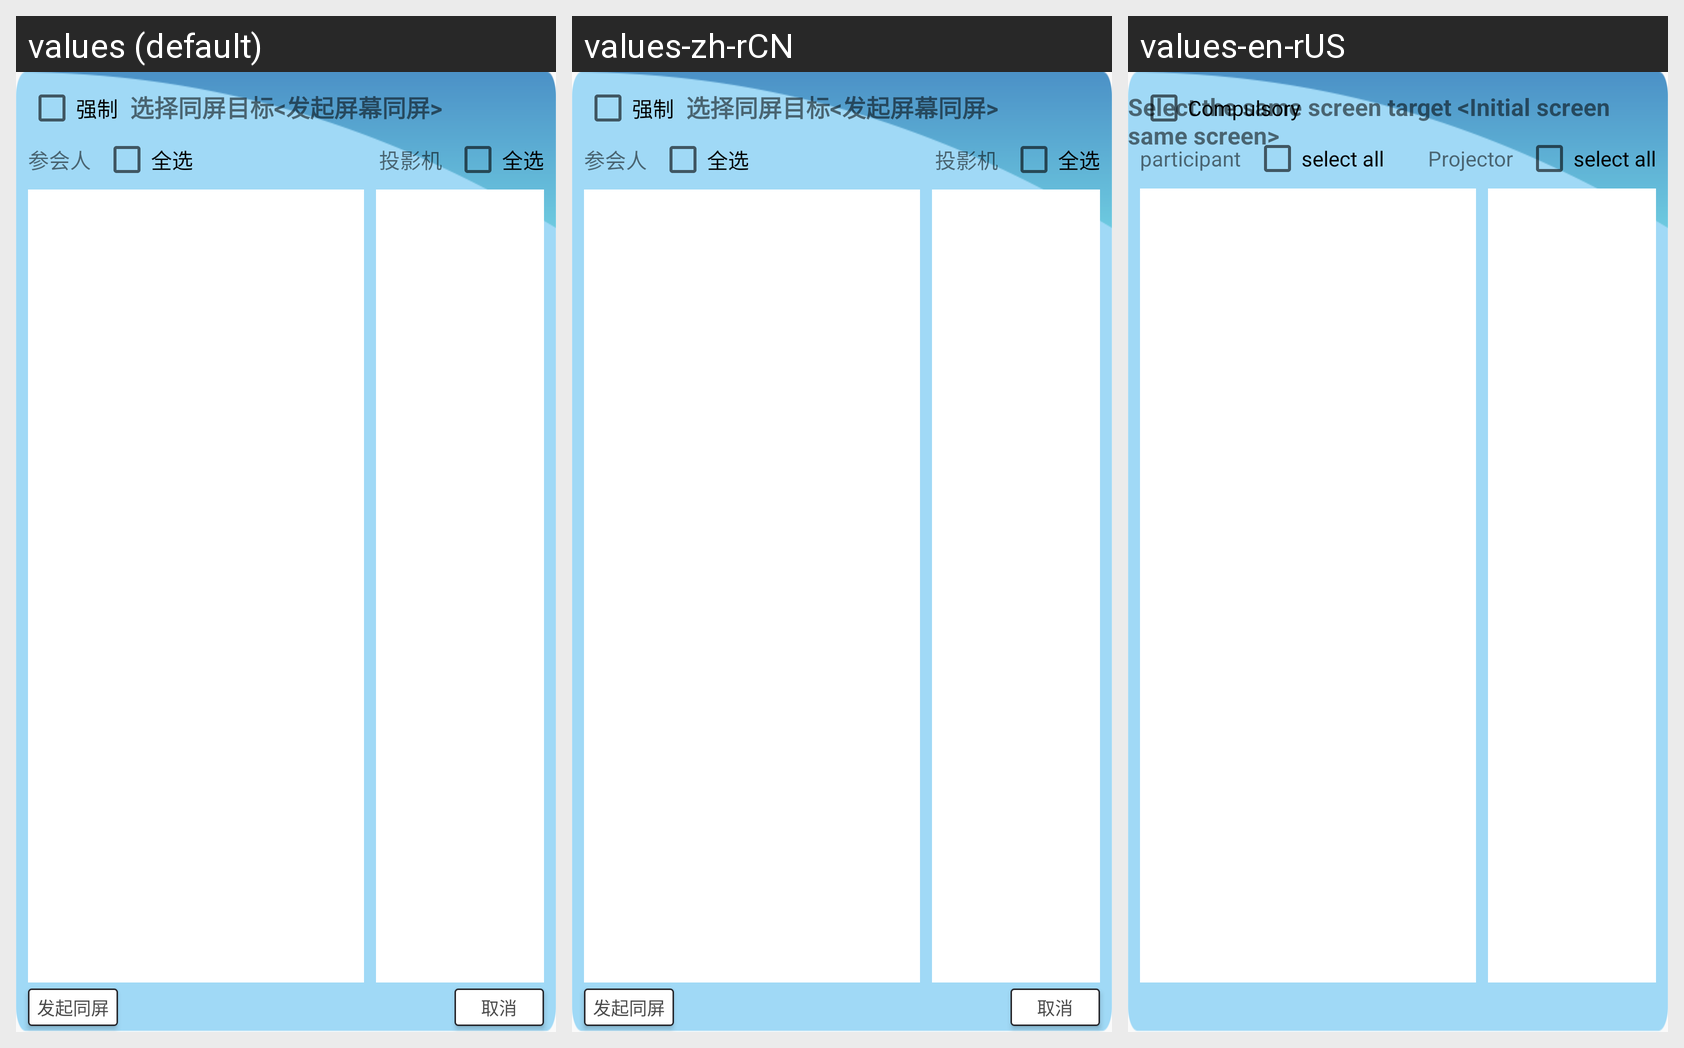

Locale-by-locale string values for the Android screen shown in this grid:
Android screen res/layout/wm_screen_view.xml rendered under 3 locales, left to right: values (default), values-zh-rCN, values-en-rUS. Device: Nexus 5 (rendered at 1080×1920; each locale shown at half size, 540×960, under a caption strip naming it); theme AppTheme.
Strings drawn on this screen, with the default value and each locale's value (text and hints the layout hard-codes, and strings that could not be matched under every locale, appear in the picture but are not listed):

mandatory
  values: 强制
  values-zh-rCN: 强制
  values-en-rUS: Compulsory

launch_screen_title
  values: 选择同屏目标<发起屏幕同屏>
  values-zh-rCN: 选择同屏目标<发起屏幕同屏>
  values-en-rUS: Select the same screen target <Initial screen same screen>

attendee
  values: 参会人
  values-zh-rCN: 参会人
  values-en-rUS: participant

check_all
  values: 全选
  values-zh-rCN: 全选
  values-en-rUS: select all

projector
  values: 投影机
  values-zh-rCN: 投影机
  values-en-rUS: Projector
